Run: headless pygame with SDL's dummy video driver; simulated clock (each Clock.tick advances the game by its frame time, no real sleeping); random seed 0; keys injected as events and as key.get_pressed() state; mouse plan: one left click at the window centre at the start of phase 2, then a move to the lower-right quarter at the start of phase 3.
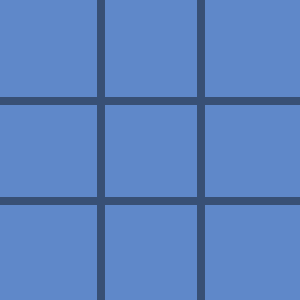
Frame 1 of 4 · flips 1–60 · no input
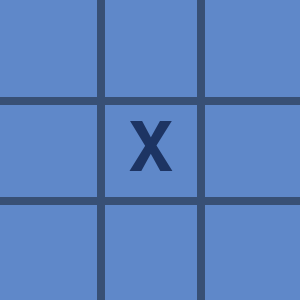
Frame 2 of 4 · flips 61–180 · clicked the window centre · tapped SPACE, RETURN · held RIGHT (→), D
Frame 3 of 4 · flips 181–300 · moved the mouse to the lower-right quarter · held DOWN (↓), S · screen unchanged from frame 2, image omitted
Frame 4 of 4 · flips 301–420 · held LEFT (←), A, UP (↑), W · screen unchanged from frame 3, image omitted

The pygame program that drew these frames:

import pygame

# Draws Grid
def drawGrid(surface, rows, width, dist):
  x = 0
  y = 0

  # For every row
  for i in range(rows-1):
    # Increase the x and y by the space between each row
    x = dist + x
    y = dist + y

    pygame.draw.line(surface, (56, 80, 117), (0, y), (width, y), 8)
    pygame.draw.line(surface, (56, 80, 117), (x, 0), (x, width), 8)

# Updates the window
def updateWindow(surface):
  
  color = (145, 171, 255)
  font = pygame.font.SysFont('Arial', 75)
  # Draws the Grid
  drawGrid(surface, rows, width, dist)
  if drawWinner:
    if xo == "DRAW":
      text = font.render(xo, True, color)
    else:
      text = font.render(f"{xo} WINS", True, color)
    textRect = text.get_rect()
    textRect.center = width // 2, width // 2
    screen.blit(text, textRect)
    
  # Updates the Screen
  pygame.display.update()

# Checks to see which grid square was clicked
def checkClick(e):
  global xo
  for i in range(len(gridRows)):
    keys = gridRows[i].keys()
    for k in keys:
      if gridRows[i][k].collidepoint(e.pos):
        if gridRows[i][k] not in usedSquares:
          if xo == "X":
            xo = "O"
          else:
            xo = "X"
          fillSquare(screen, gridRows[i][k])
          updateGrid(grid, k, xo)
        else:
          continue

# Writes either an X or an O in the grid square
def fillSquare(surface, gridSquare):

  font = pygame.font.SysFont("Arial", 100)
  text = font.render(xo, True, (29, 52, 99))
  
  textRect = text.get_rect()
  
  textRect.center = gridSquare.center
  
  surface.blit(text, textRect)
  # Makes sure that you cannot click on a square that is already in use
  usedSquares.append(gridSquare)

# Updates the grid variable based on which square was clicked and whose turn it was
def updateGrid(grid, gridSquare, xo):

  # The grid row keys are " 'X','Y' ", so splitting on the comma gives you the x and y values
  x = gridSquare.split(",")
  grid[int(x[1])][int(x[0])] = xo

  # Checks to see if someone won / there was a draw
  checkGrid(grid)

# Checks the grid for a winner / draw
def checkGrid(grid):
  global drawWinner
  diagArray = []

  # Loops through the three rows and checks to see if any of them have only one value (either 3 X's or 3 O's)
  for i in range(len(grid)):
    if len(set(grid[i])) == 1 and not set(grid[i]) == {0}:
      drawWinner = True
      return

  # Gets the same index values from each row (ie, a column)
  if len(set([i[0] for i in grid])) == 1 and not set([i[0] for i in grid]) == {0}:
    drawWinner = True
    return
  if len(set([i[1] for i in grid])) == 1 and not set([i[1] for i in grid]) == {0}:
    drawWinner = True
    return
  if len(set([i[2] for i in grid])) == 1 and not set([i[2] for i in grid]) == {0}:
    drawWinner = True
    return

  # Checks the 0,0 to 3,3 diagnal, if it has only one value, it is a winner
  for i in range(len(grid)):
    diagArray.append(grid[i][i])
  if len(set(diagArray)) == 1 and not set(diagArray) == {0}:
    drawWinner = True
    return

  # Checks the 3,0 to 0,3 diagnal
  diagArray.clear()
  reverseGrid = grid[::-1]
  for i in range(len(reverseGrid)):
    diagArray.append(reverseGrid[i][i])
  if len(set(diagArray)) == 1 and not set(diagArray) == {0}:
    drawWinner = True
    return

  # If none of those, check if there is no blank spaces left, if there is, then its a draw
  if 0 not in grid[0] and 0 not in grid[1] and 0 not in grid[2]:
    winner("DRAW")
    return

# Main
def main():
  
  # Not really necessary but for some reason the fonts don't work without this
  pygame.init()
  
  global rows, width, dist, gridRows, gridColumns, screen, grid, xo, usedSquares, drawWinner

  # Where the X and O values are stored and checked
  grid = [[0, 0, 0],
          [0, 0, 0], 
          [0, 0, 0]]

  xo = "O"
  drawWinner = False
  # Makes sure you can't click on a used square
  usedSquares = []

  # Screen stuff
  width = 300
  rows = 3
  dist = width // rows
  screen = pygame.display.set_mode((width, width))
  screen.fill((95, 136, 201))
  pygame.display.set_caption("Tic Tac Toe")
  # Row dictionary with coordinates as a key
  row1 = {'0,0': pygame.Rect(0,0,dist,dist), '1,0': pygame.Rect(dist,0,dist,dist), '2,0': pygame.Rect(2*dist,0,dist,dist)}
  row2 = {'0,1': pygame.Rect(0,dist,dist,dist), '1,1': pygame.Rect(dist,dist,dist,dist), '2,1': pygame.Rect(2*dist,dist,dist,dist)}
  row3 = {'0,2': pygame.Rect(0,2*dist,dist,dist), '1,2': pygame.Rect(dist,2*dist,dist,dist), '2,2': pygame.Rect(2*dist,2*dist,dist,dist)}
  # The three rows make up the entire grid
  gridRows = [row1, row2, row3]

  # Initialize Gameloop
  running = True

  # Gameloop
  while running:
    
    pygame.time.delay(10)
    
    # Event Loop
    for event in pygame.event.get():
      if event.type == pygame.QUIT:
        pygame.quit() 
      # If there is a click, check if its left click and check which square its on
      if event.type == pygame.MOUSEBUTTONDOWN:
        if event.button == 1:
          checkClick(event)

    # Updates the window at the end of every loop
    updateWindow(screen)
main()
